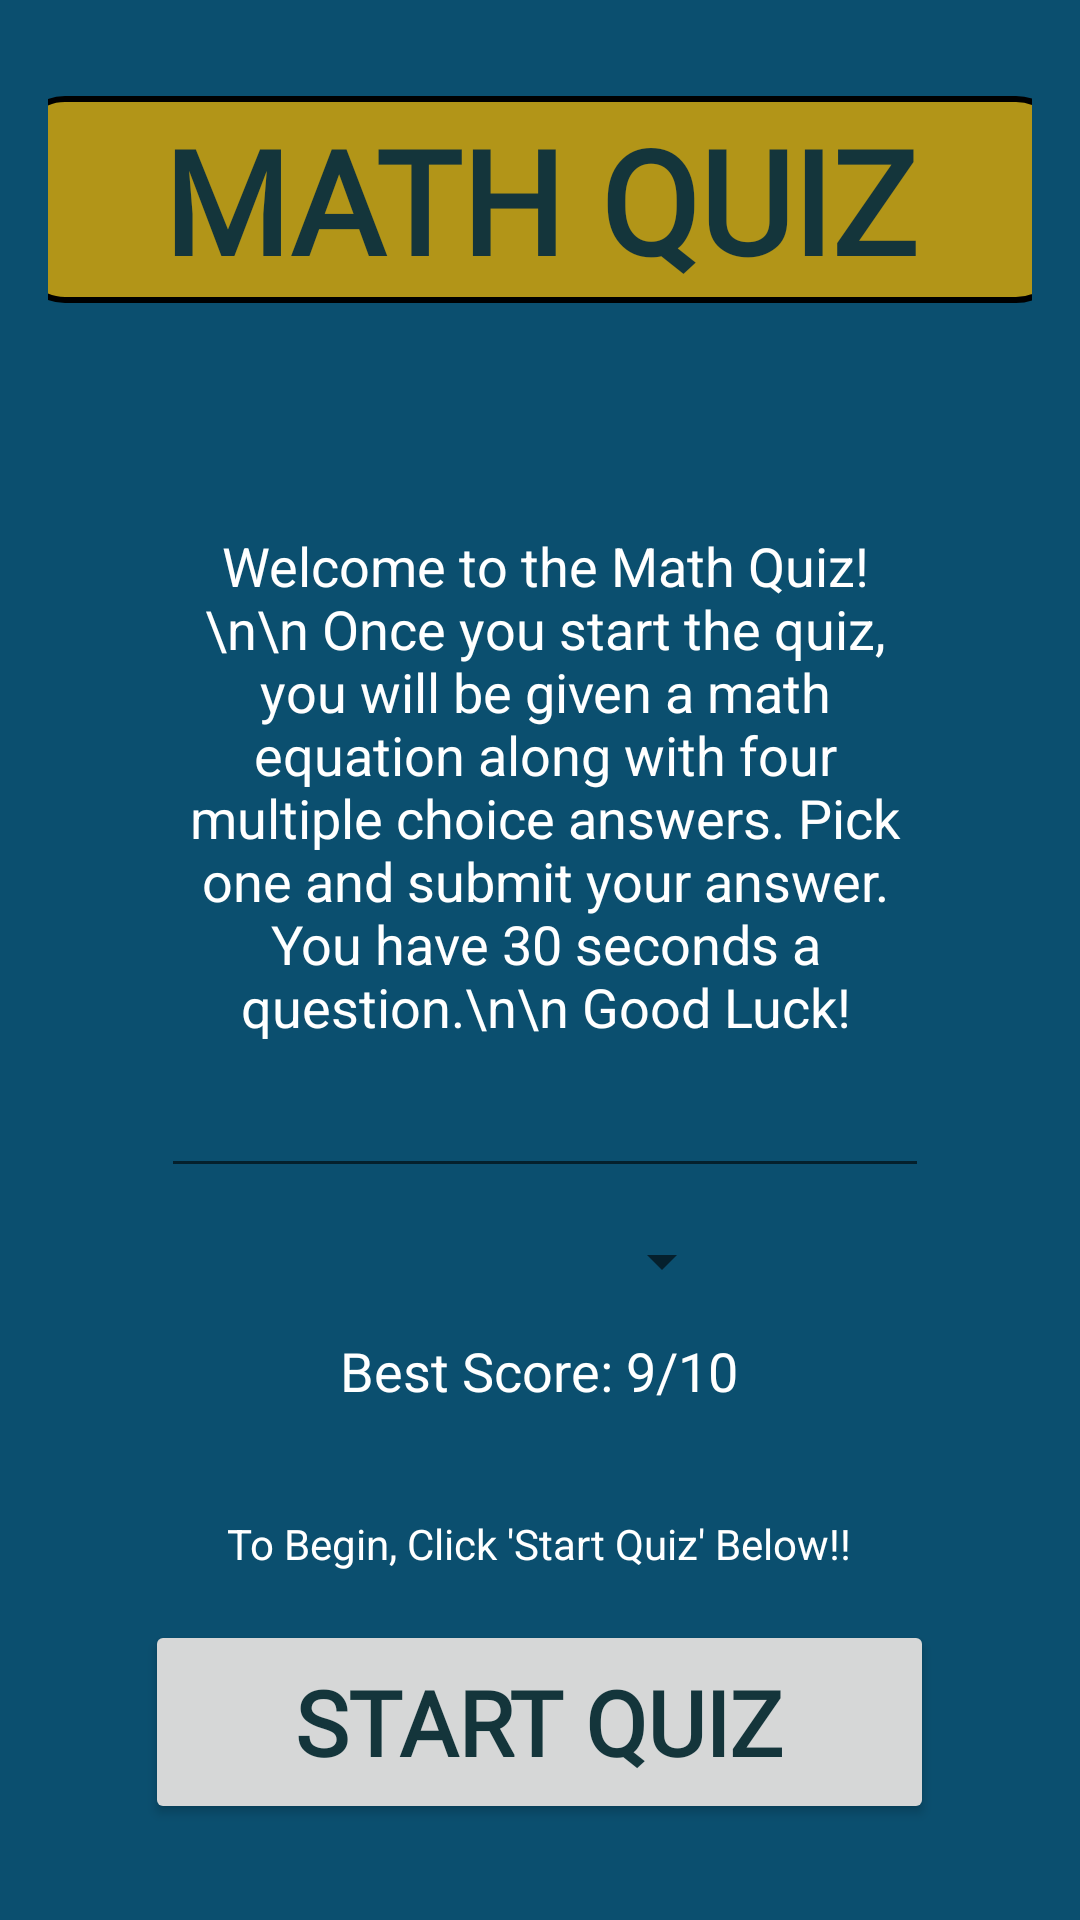

Reconstruct the res/layout file that produces this screen, plus the resources it refers to.
<!-- AndroidManifest.xml: application theme Theme.MathQuizApplication -->
<!-- res/layout/activity_intro_screen.xml -->
<?xml version="1.0" encoding="utf-8"?>
<androidx.constraintlayout.widget.ConstraintLayout xmlns:android="http://schemas.android.com/apk/res/android"
    xmlns:app="http://schemas.android.com/apk/res-auto"
    xmlns:tools="http://schemas.android.com/tools"
    android:layout_width="match_parent"
    android:layout_height="match_parent"
    android:padding="16dp"
    android:background="@color/dark_blue"
    tools:context=".IntroScreen">

    <TextView
        android:id="@+id/textViewIntroTitle"
        android:layout_width="349dp"
        android:layout_height="69dp"
        android:layout_marginTop="16dp"
        android:background="@drawable/rounded_corner"
        android:fontFamily="@font/aldrich"
        android:gravity="center"
        android:text="@string/math_quiz"
        android:textAllCaps="true"
        android:textColor="@color/super_dark_teal"
        android:textSize="48sp"
        android:textStyle="bold"
        app:layout_constraintEnd_toEndOf="parent"
        app:layout_constraintHorizontal_bias="0.515"
        app:layout_constraintStart_toStartOf="parent"
        app:layout_constraintTop_toTopOf="parent" />

    <EditText
        android:id="@+id/editTextTextMultiLine"
        android:layout_width="256dp"
        android:layout_height="271dp"
        android:layout_marginBottom="24dp"
        android:ems="10"
        android:gravity="center"
        android:inputType="textMultiLine"
        android:text="Welcome to the Math Quiz!\n\n Once you start the quiz, you will be given a math equation along with four multiple choice answers. Pick one and submit your answer. You have 30 seconds a question.\n\n Good Luck!"
        android:textColor="@color/white"
        android:textSize="18sp"
        app:layout_constraintBottom_toTopOf="@+id/textViewBestScore"
        app:layout_constraintEnd_toEndOf="parent"
        app:layout_constraintHorizontal_bias="0.522"
        app:layout_constraintStart_toStartOf="parent"
        app:layout_constraintTop_toBottomOf="@+id/textViewIntroTitle"
        app:layout_constraintVertical_bias="0.492" />

    <TextView
        android:id="@+id/textViewStartQuiz"
        android:layout_width="wrap_content"
        android:layout_height="wrap_content"
        android:layout_marginBottom="16dp"
        android:text="To Begin, Click 'Start Quiz' Below!!"
        android:textColor="#FFFFFF"
        app:layout_constraintBottom_toTopOf="@+id/startQuizBtn"
        app:layout_constraintEnd_toEndOf="parent"
        app:layout_constraintHorizontal_bias="0.497"
        app:layout_constraintStart_toStartOf="parent" />

    <TextView
        android:id="@+id/textViewBestScore"
        android:layout_width="wrap_content"
        android:layout_height="wrap_content"
        android:layout_marginBottom="36dp"
        android:text="Best Score: 9/10"
        android:textColor="#FFFFFF"
        android:textSize="18sp"
        app:layout_constraintBottom_toTopOf="@+id/textViewStartQuiz"
        app:layout_constraintEnd_toEndOf="parent"
        app:layout_constraintHorizontal_bias="0.498"
        app:layout_constraintStart_toStartOf="parent" />

    <Button
        android:id="@+id/startQuizBtn"
        android:layout_width="263dp"
        android:layout_height="68dp"
        android:layout_marginBottom="16dp"
        android:fontFamily="@font/aldrich"
        android:text="START QUIZ"
        android:textColor="@color/super_dark_teal"
        android:textSize="30sp"
        android:textStyle="bold"
        app:layout_constraintBottom_toBottomOf="parent"
        app:layout_constraintEnd_toEndOf="parent"
        app:layout_constraintHorizontal_bias="0.497"
        app:layout_constraintStart_toStartOf="parent" />

    <Spinner
        android:id="@+id/spinner_difficulty"
        android:layout_width="129dp"
        android:layout_height="36dp"
        android:animationCache="false"
        android:gravity="center"
        android:splitMotionEvents="false"
        android:visibility="visible"
        app:layout_constraintBottom_toTopOf="@+id/textViewBestScore"
        app:layout_constraintEnd_toEndOf="parent"
        app:layout_constraintStart_toStartOf="parent"
        app:layout_constraintTop_toBottomOf="@+id/editTextTextMultiLine"
        tools:visibility="visible" />

</androidx.constraintlayout.widget.ConstraintLayout>
<!-- resources referenced by this layout -->
<resources>
  <color name="dark_blue">#0B4F6F</color>
  <color name="super_dark_teal">#14353B</color>
  <color name="white">#FFFFFFFF</color>
  <!-- drawable rounded_corner (drawable) -->
  <?xml version="1.0" encoding="utf-8"?>
  <shape xmlns:android="http://schemas.android.com/apk/res/android">
      <solid android:color="@color/dark_yellow"/>
  
      <padding android:right="1dp"
               android:left="1dp"
               android:bottom="1dp"
               android:top="1dp"/>
  
      <corners android:radius="15dp"/>
  
      <stroke android:width="2dp" android:color="@color/black"/>
  </shape>
  <string name="math_quiz">Math Quiz</string>
  <style name="Theme.MathQuizApplication" parent="Theme.MaterialComponents.DayNight.DarkActionBar">
          
          <item name="colorPrimary">@color/purple_500</item>
          <item name="colorPrimaryVariant">@color/purple_700</item>
          <item name="colorOnPrimary">@color/white</item>
          
          <item name="colorSecondary">@color/teal_200</item>
          <item name="colorSecondaryVariant">@color/teal_700</item>
          <item name="colorOnSecondary">@color/black</item>
          
          <item name="android:statusBarColor" tools:targetApi="l">?attr/colorPrimaryVariant</item>
          
      </style>
  <color name="dark_yellow">#B29518</color>
  <color name="black">#FF000000</color>
  <color name="purple_500">#FF6200EE</color>
  <color name="purple_700">#FF3700B3</color>
  <color name="teal_200">#FF03DAC5</color>
  <color name="teal_700">#FF018786</color>
</resources>
